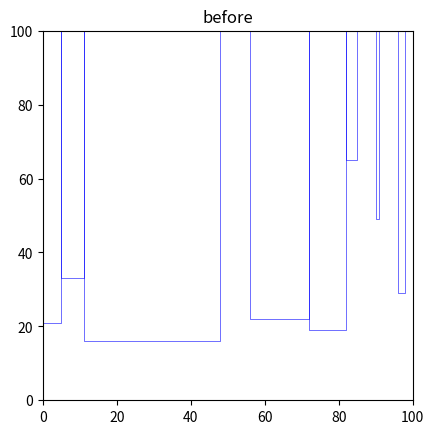
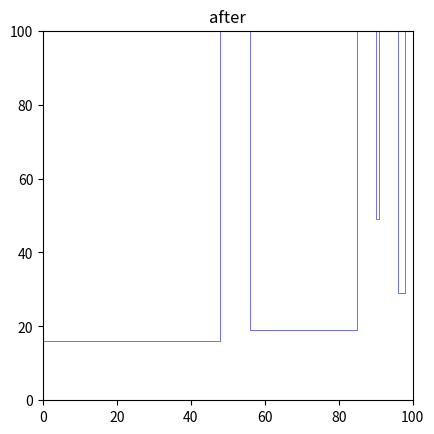

These figures' Python source, in order:
import matplotlib.pyplot as plt

import matplotlib.patches as patches


class Rect:
    def __init__(self, x1, x2, y1, y2):
        self.x1 = x1
        self.x2 = x2
        self.y1 = y1
        self.y2 = y2

    def cells(self):
        return [(x, y) for x in range(self.x1, self.x2 + 1) for y in range(self.y1, self.y2 + 1)]
    
    def __repr__(self) -> str:
        return f"({self.x1},{self.x2},{self.y1},{self.y2})"

# Define your rectangles
rectangles = [
    Rect(96, 98, 29, 100), Rect(5, 11, 33, 100), Rect(90, 91, 49, 100),
    Rect(82, 85, 65, 100), Rect(11, 48, 16, 100), Rect(72, 82, 19, 100),
    Rect(0, 5, 21, 100), Rect(56, 72, 22, 100)
]

# Create a grid to place your rectangles
max_x = max(rect.x2 for rect in rectangles)
max_y = max(rect.y2 for rect in rectangles)
grid = [[0] * (max_x + 1) for _ in range(max_y + 1)]

# Fill the grid
for rect in rectangles:
    for x, y in rect.cells():
        grid[y][x] = 1  # Assuming all rectangles are the same color
        
def flood_fill(grid, x, y, visited):
    stack = [(x, y)]
    min_x, max_x, min_y, max_y = x, x, y, y
    while stack:
        cx, cy = stack.pop()
        if (cx, cy) in visited:
            continue
        visited.add((cx, cy))
        min_x = min(min_x, cx)
        max_x = max(max_x, cx)
        min_y = min(min_y, cy)
        max_y = max(max_y, cy)
        for nx, ny in [(cx - 1, cy), (cx + 1, cy), (cx, cy - 1), (cx, cy + 1)]:
            if 0 <= nx < len(grid[0]) and 0 <= ny < len(grid) and grid[ny][nx] == 1 and (nx, ny) not in visited:
                stack.append((nx, ny))
    return min_x, max_x, min_y, max_y

# Find connected regions
visited = set()
new_rectangles = []
for y in range(max_y + 1):
    for x in range(max_x + 1):
        if grid[y][x] == 1 and (x, y) not in visited:
            bounds = flood_fill(grid, x, y, visited)
            new_rectangles.append(Rect(bounds[0],bounds[1],bounds[2],bounds[3]))






import matplotlib.pyplot as plt
import matplotlib.patches as patches
from matplotlib.patches import Rectangle

def plot_rectangles(rectangles, title):
    fig, ax = plt.subplots()
    for rect in rectangles:
        ax.add_patch(Rectangle((rect.x1, rect.y1), rect.x2 - rect.x1, rect.y2 - rect.y1, edgecolor='blue', facecolor='none', linewidth=0.4))
    ax.set_xlim(0, 100)  # Adjust these limits based on your actual data
    ax.set_ylim(0, 100)
    ax.set_title(title)
    plt.gca().set_aspect('equal', adjustable='box')
    plt.show()

plot_rectangles(rectangles,"before")

print(new_rectangles)
plot_rectangles(new_rectangles,"after")

